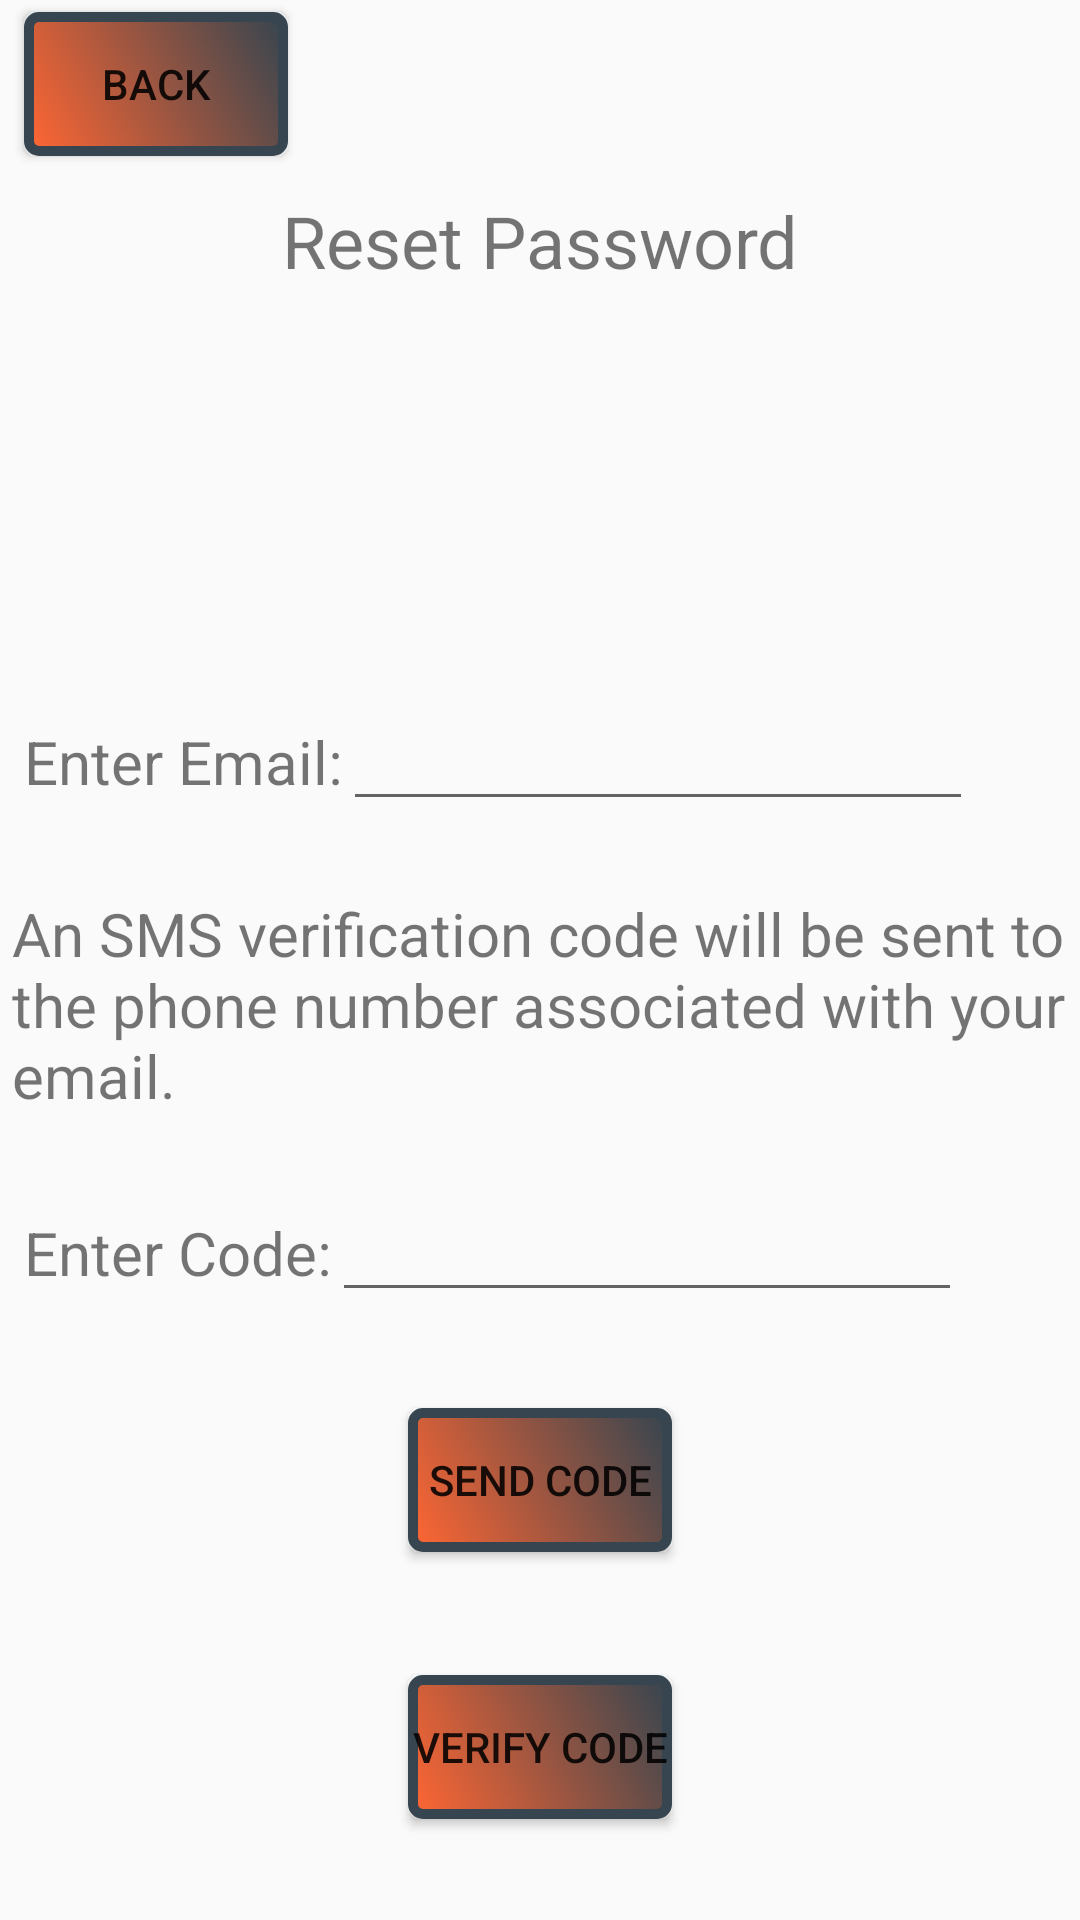

Android layout source for this screen:
<!-- AndroidManifest.xml: application theme Theme.NorthThompsonPizzariaLandingActivity -->
<!-- res/layout/activity_forgot_password.xml -->
<?xml version="1.0" encoding="utf-8"?>
<androidx.constraintlayout.widget.ConstraintLayout xmlns:android="http://schemas.android.com/apk/res/android"
    xmlns:app="http://schemas.android.com/apk/res-auto"
    xmlns:tools="http://schemas.android.com/tools"
    android:layout_width="match_parent"
    android:layout_height="match_parent"
    tools:context="com.norththompsonpizzeria.signincreateaccount.ForgotPasswordActivity">

    <Button
        android:id="@+id/forgotPwdBackBtn"
        android:layout_width="wrap_content"
        android:layout_height="wrap_content"
        android:layout_marginStart="8dp"
        android:layout_marginTop="4dp"
        android:background="@drawable/button_border"
        android:text="@string/backBtnLabel"
        app:cornerRadius="0dp"
        app:layout_constraintStart_toStartOf="parent"
        app:layout_constraintTop_toTopOf="parent" />

    <TextView
        android:id="@+id/resetPwdTextview"
        android:layout_width="wrap_content"
        android:layout_height="wrap_content"
        android:layout_marginTop="64dp"
        android:text="@string/reset_password"
        android:textSize="24sp"
        app:layout_constraintEnd_toEndOf="parent"
        app:layout_constraintStart_toStartOf="parent"
        app:layout_constraintTop_toTopOf="parent" />

    <TextView
        android:id="@+id/emailPromptTextview"
        android:layout_width="wrap_content"
        android:layout_height="wrap_content"
        android:layout_marginStart="8dp"
        android:text="@string/enter_email"
        android:textSize="20sp"
        app:layout_constraintBaseline_toBaselineOf="@+id/resetEmailInput"
        app:layout_constraintStart_toStartOf="parent" />

    <EditText
        android:id="@+id/resetEmailInput"
        android:layout_width="wrap_content"
        android:layout_height="wrap_content"
        android:layout_marginTop="136dp"
        android:ems="10"
        android:inputType="text"
        app:layout_constraintStart_toEndOf="@+id/emailPromptTextview"
        app:layout_constraintTop_toBottomOf="@+id/resetPwdTextview" />

    <TextView
        android:id="@+id/resetPwdNoticeTextview"
        android:layout_width="wrap_content"
        android:layout_height="wrap_content"
        android:layout_marginStart="8dp"
        android:layout_marginTop="24dp"
        android:text="@string/sms_info"
        android:textSize="20sp"
        app:layout_constraintEnd_toEndOf="parent"
        app:layout_constraintHorizontal_bias="0.5"
        app:layout_constraintStart_toStartOf="parent"
        app:layout_constraintTop_toBottomOf="@+id/resetEmailInput" />

    <TextView
        android:id="@+id/codePromptTextView"
        android:layout_width="wrap_content"
        android:layout_height="wrap_content"
        android:layout_marginStart="8dp"
        android:text="@string/enter_code"
        android:textSize="20sp"
        app:layout_constraintBaseline_toBaselineOf="@+id/codeInput"
        app:layout_constraintStart_toStartOf="parent" />

    <EditText
        android:id="@+id/codeInput"
        android:layout_width="wrap_content"
        android:layout_height="wrap_content"
        android:layout_marginTop="24dp"
        android:ems="10"
        android:inputType="text"
        app:layout_constraintStart_toEndOf="@+id/codePromptTextView"
        app:layout_constraintTop_toBottomOf="@+id/resetPwdNoticeTextview" />

    <Button
        android:id="@+id/verifyCodeBtn"
        android:layout_width="wrap_content"
        android:layout_height="wrap_content"
        android:layout_marginTop="41dp"
        android:background="@drawable/button_border"
        android:text="@string/verify_code"
        app:cornerRadius="0dp"
        app:layout_constraintEnd_toEndOf="parent"
        app:layout_constraintStart_toStartOf="parent"
        app:layout_constraintTop_toBottomOf="@+id/forgotPwdSendCodeBtn" />

    <Button
        android:id="@+id/forgotPwdSendCodeBtn"
        android:layout_width="wrap_content"
        android:layout_height="wrap_content"
        android:layout_marginTop="32dp"
        android:background="@drawable/button_border"
        android:text="Send Code"
        app:layout_constraintEnd_toEndOf="parent"
        app:layout_constraintStart_toStartOf="parent"
        app:layout_constraintTop_toBottomOf="@+id/codeInput" />
</androidx.constraintlayout.widget.ConstraintLayout>
<!-- resources referenced by this layout -->
<resources>
  <!-- drawable button_border (drawable) -->
  <?xml version="1.0" encoding="utf-8"?>
  <shape xmlns:android="http://schemas.android.com/apk/res/android"
      android:shape="rectangle">
      <corners android:radius="10px" />
      <solid android:color="@color/white" />
      <gradient
          android:startColor="@color/tomato_red"
          android:endColor="@color/charcoal"
          android:angle="45"/>
      <stroke
          android:width="10px"
          android:color="@color/charcoal" />
  </shape>
  <string name="backBtnLabel">Back</string>
  <string name="enter_code">Enter Code:</string>
  <string name="enter_email">Enter Email:</string>
  <string name="reset_password">Reset Password</string>
  <string name="sms_info">An SMS verification code will be sent to the phone number associated with your email.</string>
  <string name="verify_code">Verify Code</string>
  <style name="Theme.NorthThompsonPizzariaLandingActivity" parent="Base.Theme.NorthThompsonPizzariaLandingActivity" />
  <color name="white">#FFFFFFFF</color>
  <color name="tomato_red">#ff6633</color>
  <color name="charcoal">#36454F</color>
  <style name="Base.Theme.NorthThompsonPizzariaLandingActivity" parent="Theme.AppCompat.DayNight.NoActionBar">
          
          
      </style>
</resources>
